Run: headless pygame with SDL's dummy video driver; simulated clock (each Clock.tick advances the game by its frame time, no real sleeping); random seed 0; keys injected as events and as key.get_pressed() state; no mouse input.
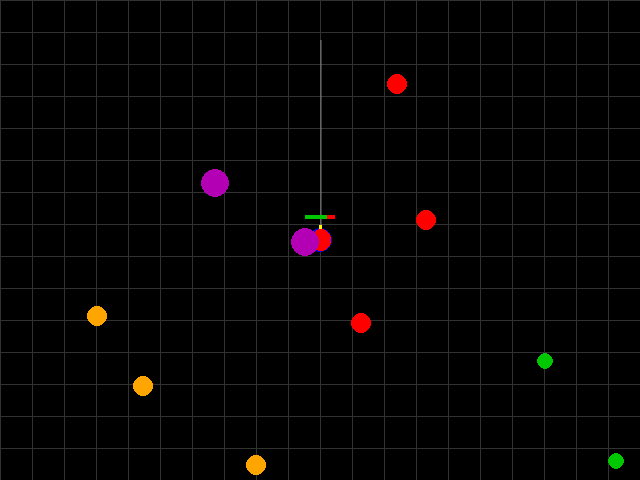
Frame 1 of 4 · flips 1–60 · no input
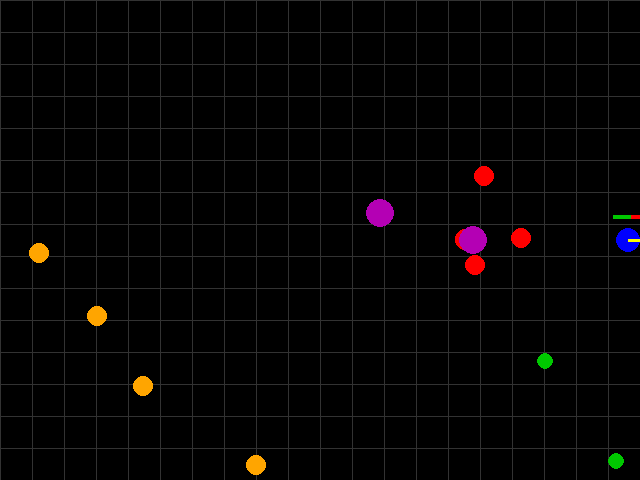
Frame 2 of 4 · flips 61–180 · tapped SPACE, RETURN · held RIGHT (→), D
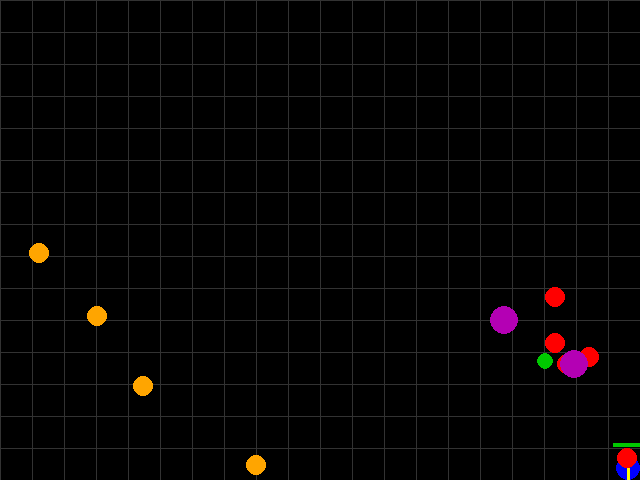
Frame 3 of 4 · flips 181–300 · held DOWN (↓), S
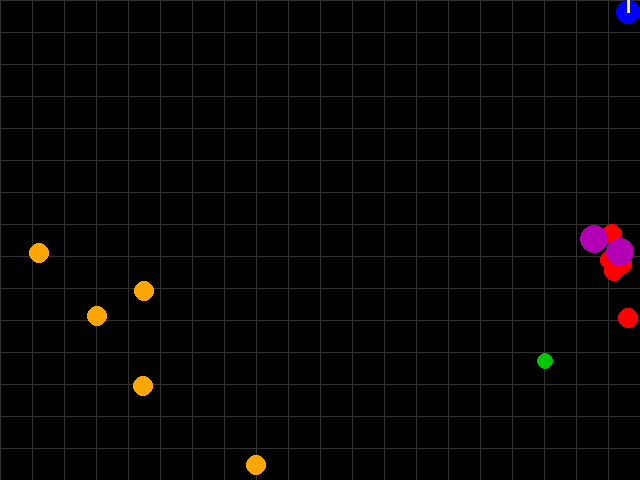
Frame 4 of 4 · flips 301–420 · held LEFT (←), A, UP (↑), W

The pygame program that drew these frames:

import pygame
import random
import math
import time

pygame.init()

# ==============================
# 🧩 CONFIGURATION
# ==============================
WINDOW_WIDTH, WINDOW_HEIGHT = 640, 480
FPS = 60

# Speeds (tweakable)
PLAYER_SPEED = 4.0
ZOMBIE_SPEED = 1.2
DEMON_SPEED = 1.4

# Spawning
ENEMY_SPAWN_RATE = 0.003   # Probability per frame
SPAWN_MIN_DISTANCE = 50     # Min distance from center

# Colors
WHITE = (255, 255, 255)
RED = (255, 0, 0)
GREEN = (0, 200, 0)
BLUE = (0, 0, 255)
ORANGE = (255, 165, 0)
PURPLE = (180, 0, 180)
BLACK = (0, 0, 0)
GRAY = (50, 50, 50)
YELLOW = (255, 255, 0)
LASER_COLOR = (255, 255, 255, 60)  # semi-transparent white

# ==============================
# 🧠 HELPER FUNCTIONS
# ==============================
def distance(a, b):
    return math.hypot(a[0] - b[0], a[1] - b[1])

def random_spawn_position():
    """Spawn outside the 50px radius from center."""
    while True:
        x, y = random.randint(0, WINDOW_WIDTH), random.randint(0, WINDOW_HEIGHT)
        if math.hypot(x - WINDOW_WIDTH / 2, y - WINDOW_HEIGHT / 2) > SPAWN_MIN_DISTANCE:
            return x, y

# ==============================
# 🎮 CLASSES
# ==============================
class Player:
    def __init__(self, x, y):
        self.x, self.y = x, y
        self.radius = 12
        self.speed = PLAYER_SPEED
        self.health = 100
        self.last_shot = 0
        self.shot_delay = 0.25
        self.direction = (0, -1)  # facing up

    def move(self, keys):
        moved = False
        if keys[pygame.K_w]:
            self.y -= self.speed
            self.direction = (0, -1)
            moved = True
        elif keys[pygame.K_s]:
            self.y += self.speed
            self.direction = (0, 1)
            moved = True
        elif keys[pygame.K_a]:
            self.x -= self.speed
            self.direction = (-1, 0)
            moved = True
        elif keys[pygame.K_d]:
            self.x += self.speed
            self.direction = (1, 0)
            moved = True

        # ✅ Clamp position inside screen boundaries
        self.x = max(self.radius, min(self.x, WINDOW_WIDTH - self.radius))
        self.y = max(self.radius, min(self.y, WINDOW_HEIGHT - self.radius))

        return moved


    def shoot(self, bullets):
        now = time.time()
        if now - self.last_shot >= self.shot_delay:
            dx, dy = self.direction
            bullets.append(Bullet(self.x + dx * 15, self.y + dy * 15, 8, self.direction, "player"))
            self.last_shot = now

    def draw(self, surface):
        # Body
        pygame.draw.circle(surface, BLUE, (int(self.x), int(self.y)), self.radius)

        # Laser sight
        fx, fy = self.x + self.direction[0] * 200, self.y + self.direction[1] * 200
        laser_surface = pygame.Surface((WINDOW_WIDTH, WINDOW_HEIGHT), pygame.SRCALPHA)
        pygame.draw.line(laser_surface, LASER_COLOR, (self.x, self.y), (fx, fy), 2)
        surface.blit(laser_surface, (0, 0))

        # Facing direction tip
        fx_tip, fy_tip = self.x + self.direction[0] * 15, self.y + self.direction[1] * 15
        pygame.draw.line(surface, YELLOW, (self.x, self.y), (fx_tip, fy_tip), 3)

        # Health bar
        pygame.draw.rect(surface, RED, (self.x - 15, self.y - 25, 30, 4))
        pygame.draw.rect(surface, GREEN, (self.x - 15, self.y - 25, 30 * (self.health / 100), 4))


class Bullet:
    def __init__(self, x, y, speed, direction, owner):
        self.x, self.y = x, y
        self.speed = speed
        self.direction = direction
        self.owner = owner
        self.radius = 4

    def update(self):
        self.x += self.direction[0] * self.speed
        self.y += self.direction[1] * self.speed

    def draw(self, surface):
        color = WHITE if self.owner == "player" else ORANGE
        pygame.draw.circle(surface, color, (int(self.x), int(self.y)), self.radius)


class Enemy:
    def __init__(self, x, y, color, speed, radius=10, health=30):
        self.x, self.y = x, y
        self.color = color
        self.speed = speed
        self.radius = radius
        self.health = health

    def move_toward(self, target_x, target_y):
        dx, dy = target_x - self.x, target_y - self.y
        dist = math.hypot(dx, dy)
        if dist > 0:
            dx, dy = dx / dist, dy / dist
            self.x += dx * self.speed
            self.y += dy * self.speed

    def draw(self, surface):
        pygame.draw.circle(surface, self.color, (int(self.x), int(self.y)), self.radius)


class Demon(Enemy):
    def __init__(self, x, y):
        super().__init__(x, y, PURPLE, DEMON_SPEED, radius=14, health=50)
        self.last_shot = time.time()

    def shoot(self, bullets, target):
        now = time.time()
        if now - self.last_shot >= 5:
            for _ in range(3):
                dx, dy = target.x - self.x, target.y - self.y
                dist = math.hypot(dx, dy)
                if dist == 0:
                    continue
                dx, dy = dx / dist, dy / dist
                spread = random.uniform(-0.2, 0.2)
                bullets.append(Bullet(self.x, self.y, 5, (dx + spread, dy + spread), "demon"))
            self.last_shot = now


class Barrel:
    def __init__(self, x, y):
        self.x, self.y = x, y
        self.radius = 10
        self.exploded = False

    def draw(self, surface):
        pygame.draw.circle(surface, ORANGE, (int(self.x), int(self.y)), self.radius)

    def explode(self, enemies):
        if not self.exploded:
            self.exploded = True
            pygame.draw.circle(screen, RED, (int(self.x), int(self.y)), 30, 2)
            for e in enemies:
                if distance((self.x, self.y), (e.x, e.y)) < 30:
                    e.health -= 20


class Package:
    def __init__(self, x, y):
        self.x, self.y = x, y
        self.radius = 8

    def draw(self, surface):
        pygame.draw.circle(surface, GREEN, (int(self.x), int(self.y)), self.radius)

# ==============================
# 🚀 GAME INITIALIZATION
# ==============================
screen = pygame.display.set_mode((WINDOW_WIDTH, WINDOW_HEIGHT))
pygame.display.set_caption("Boxhead 2D - RL Ready Version")
clock = pygame.time.Clock()

player = Player(WINDOW_WIDTH // 2, WINDOW_HEIGHT // 2)
bullets = []
zombies = [Enemy(*random_spawn_position(), RED, ZOMBIE_SPEED) for _ in range(5)]
demons = [Demon(*random_spawn_position()) for _ in range(2)]
barrels = [Barrel(*random_spawn_position()) for _ in range(3)]
packages = [Package(*random_spawn_position()) for _ in range(2)]

# ==============================
# 🎮 MAIN LOOP
# ==============================
running = True
while running:
    dt = clock.tick(FPS)
    screen.fill(BLACK)

    # Background grid
    for x in range(0, WINDOW_WIDTH, 32):
        pygame.draw.line(screen, GRAY, (x, 0), (x, WINDOW_HEIGHT))
    for y in range(0, WINDOW_HEIGHT, 32):
        pygame.draw.line(screen, GRAY, (0, y), (WINDOW_WIDTH, y))

    keys = pygame.key.get_pressed()
    player.move(keys)

    # Events
    for event in pygame.event.get():
        if event.type == pygame.QUIT:
            running = False
        elif event.type == pygame.KEYDOWN and event.key == pygame.K_SPACE:
            player.shoot(bullets)

    # Bullets
    for b in bullets[:]:
        b.update()
        if not (0 <= b.x <= WINDOW_WIDTH and 0 <= b.y <= WINDOW_HEIGHT):
            bullets.remove(b)
            continue
        if b.owner == "player":
            for e in zombies + demons:
                if distance((b.x, b.y), (e.x, e.y)) <= e.radius:
                    e.health -= 25
                    if b in bullets:
                        bullets.remove(b)
                    break
            for br in barrels[:]:
                if distance((b.x, b.y), (br.x, br.y)) <= br.radius:
                    br.explode(zombies + demons)
                    barrels.remove(br)
                    if b in bullets:
                        bullets.remove(b)
                    break
        elif b.owner == "demon":
            if distance((b.x, b.y), (player.x, player.y)) <= player.radius:
                player.health -= 15
                bullets.remove(b)

    # Enemies
    for z in zombies[:]:
        z.move_toward(player.x, player.y)
        if z.health <= 0:
            zombies.remove(z)
        elif distance((z.x, z.y), (player.x, player.y)) <= z.radius + player.radius:
            player.health -= 0.4

    for d in demons[:]:
        d.move_toward(player.x, player.y)
        d.shoot(bullets, player)
        if d.health <= 0:
            demons.remove(d)
        elif distance((d.x, d.y), (player.x, player.y)) <= d.radius + player.radius:
            player.health -= 0.6

    # Random spawns
    if random.random() < ENEMY_SPAWN_RATE:
        if random.random() < 0.8:
            zombies.append(Enemy(*random_spawn_position(), RED, ZOMBIE_SPEED))
        else:
            demons.append(Demon(*random_spawn_position()))

    # Packages
    for p in packages[:]:
        if distance((p.x, p.y), (player.x, player.y)) <= p.radius + player.radius:
            player.health = 100
            packages.remove(p)

    # Respawn barrels/packages
    if random.random() < 0.002:
        barrels.append(Barrel(*random_spawn_position()))
    if random.random() < 0.002:
        packages.append(Package(*random_spawn_position()))

    # Draw
    player.draw(screen)
    for b in bullets: b.draw(screen)
    for z in zombies: z.draw(screen)
    for d in demons: d.draw(screen)
    for br in barrels: br.draw(screen)
    for p in packages: p.draw(screen)

    pygame.display.flip()

    if player.health <= 0:
        print("Game Over!")
        running = False

pygame.quit()
